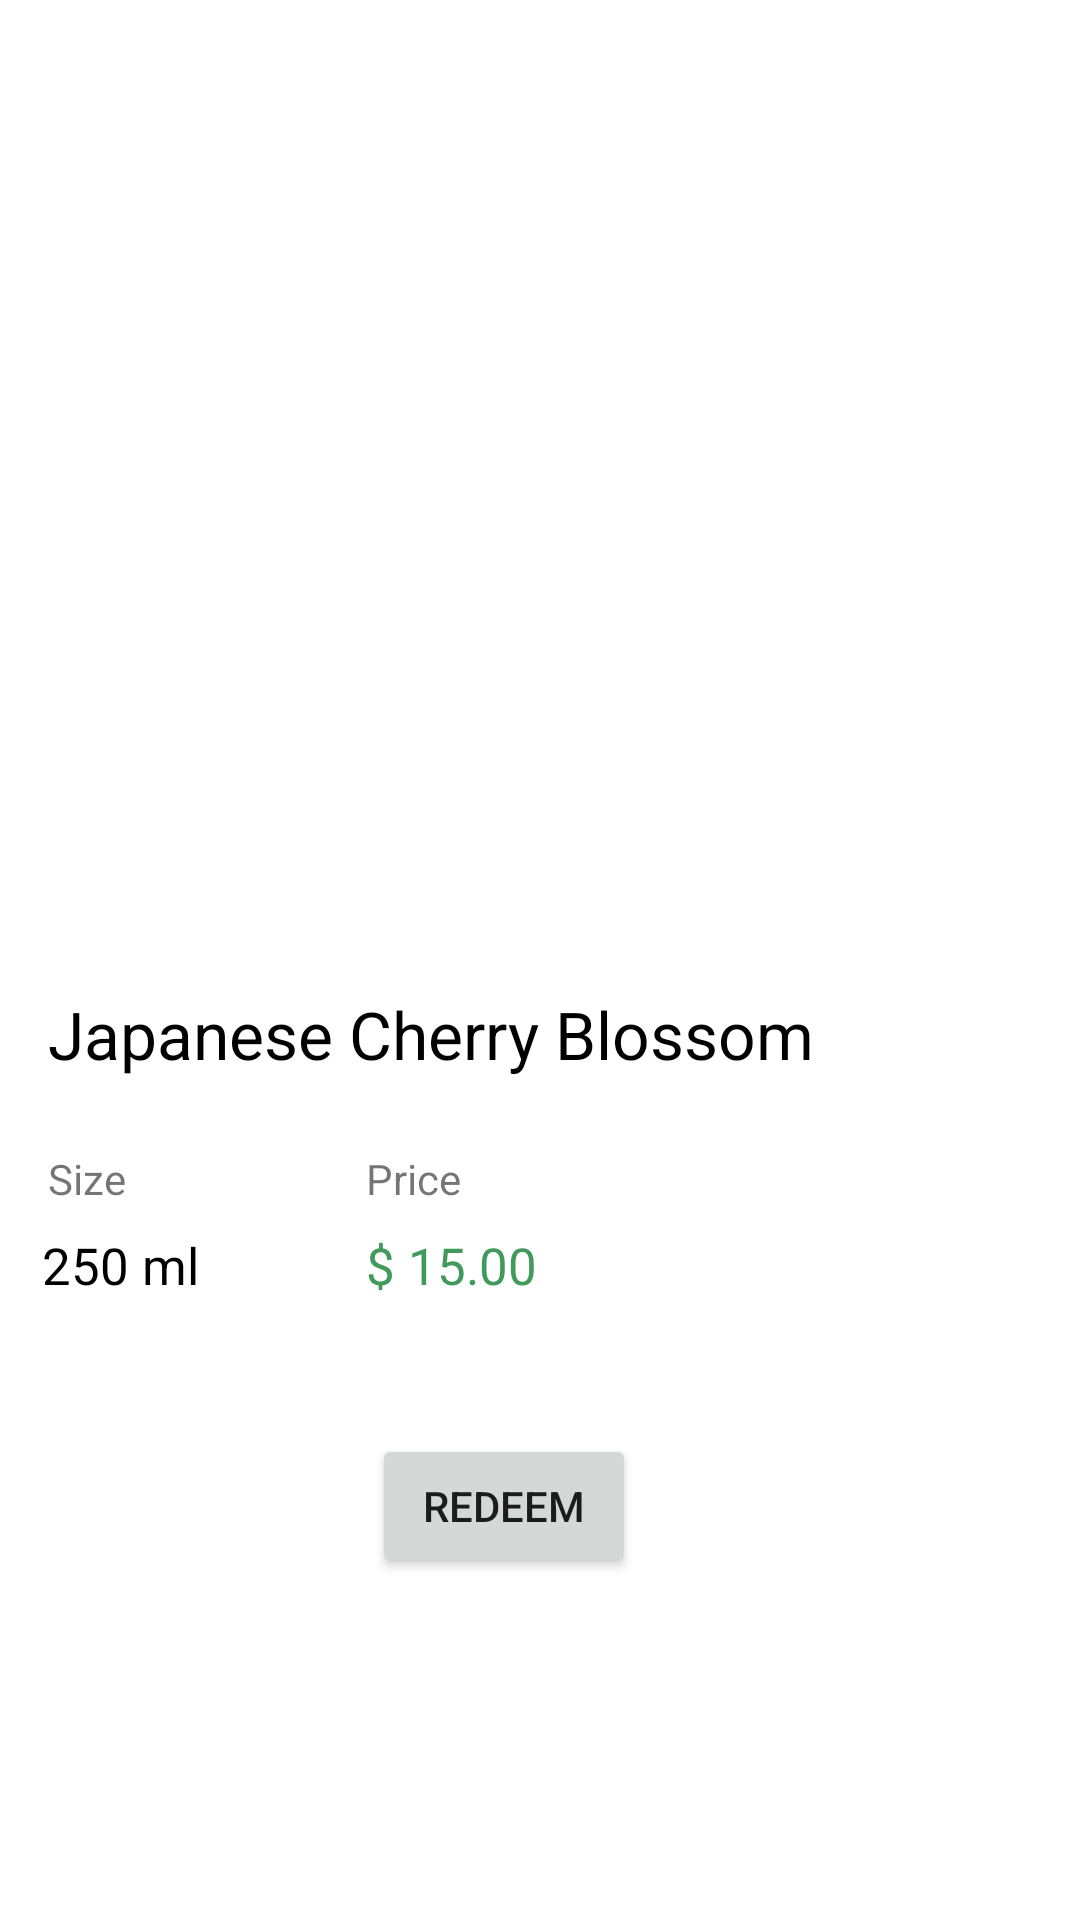

Write the Android layout XML for this screen, with the resource values it uses.
<!-- AndroidManifest.xml: application theme Theme.Miniproj2 -->
<!-- res/layout/products_row_items.xml -->
<?xml version="1.0" encoding="utf-8"?>
<androidx.constraintlayout.widget.ConstraintLayout xmlns:android="http://schemas.android.com/apk/res/android"
    xmlns:app="http://schemas.android.com/apk/res-auto"
    xmlns:tools="http://schemas.android.com/tools"
    android:layout_width="wrap_content"
    android:layout_height="wrap_content">

    <ImageView
        android:id="@+id/prod_image"
        android:layout_width="255dp"
        android:layout_height="530dp"
        android:adjustViewBounds="true"
        android:scaleType="fitXY"
        android:transitionName="image"
        app:layout_constraintBottom_toBottomOf="parent"
        app:layout_constraintEnd_toEndOf="parent"
        app:layout_constraintHorizontal_bias="0.0"
        app:layout_constraintStart_toStartOf="parent"
        app:layout_constraintTop_toTopOf="parent"
        app:layout_constraintVertical_bias="0.037"
        app:srcCompat="@drawable/prod2" />

    <ImageView
        android:id="@+id/imageView6"
        android:layout_width="39dp"
        android:layout_height="42dp"
        android:layout_marginStart="32dp"
        android:layout_marginTop="24dp"
        app:layout_constraintStart_toStartOf="parent"
        app:layout_constraintTop_toTopOf="parent"
        app:srcCompat="@drawable/ic_heart" />

    <TextView
        android:id="@+id/textView8"
        android:layout_width="0dp"
        android:layout_height="wrap_content"
        android:layout_marginTop="24dp"
        android:text="Size"
        app:layout_constraintStart_toStartOf="@+id/prod_name"
        app:layout_constraintTop_toBottomOf="@+id/prod_name" />

    <TextView
        android:id="@+id/textView9"
        android:layout_width="0dp"
        android:layout_height="wrap_content"
        android:layout_marginStart="80dp"
        android:text="Price"
        app:layout_constraintBottom_toBottomOf="@+id/textView8"
        app:layout_constraintStart_toEndOf="@+id/textView8"
        app:layout_constraintTop_toTopOf="@+id/textView8" />

    <TextView
        android:id="@+id/prod_qty"
        android:layout_width="wrap_content"
        android:layout_height="wrap_content"
        android:layout_marginStart="8dp"
        android:layout_marginTop="8dp"

        android:text="250 ml"
        android:textColor="@android:color/background_dark"
        android:textSize="17sp"
        app:layout_constraintEnd_toEndOf="@+id/textView8"
        app:layout_constraintHorizontal_bias="0.296"
        app:layout_constraintStart_toStartOf="@+id/textView8"
        app:layout_constraintTop_toBottomOf="@+id/textView8" />

    <TextView
        android:id="@+id/prod_price"
        android:layout_width="wrap_content"
        android:layout_height="wrap_content"

        android:text="$ 15.00"
        android:textColor="#42995C"
        android:textSize="17sp"
        app:layout_constraintBottom_toBottomOf="@+id/prod_qty"
        app:layout_constraintEnd_toEndOf="@+id/textView9"
        app:layout_constraintHorizontal_bias="0.0"
        app:layout_constraintStart_toStartOf="@+id/textView9"
        app:layout_constraintTop_toTopOf="@+id/prod_qty" />

    <TextView
        android:id="@+id/prod_name"
        android:layout_width="0dp"
        android:layout_height="wrap_content"
        android:layout_marginStart="16dp"
        android:layout_marginTop="264dp"
        android:layout_marginEnd="32dp"

        android:text="Japanese Cherry Blossom"
        android:textColor="@android:color/background_dark"
        android:textSize="22sp"
        app:layout_constraintEnd_toEndOf="parent"
        app:layout_constraintHorizontal_bias="1.0"
        app:layout_constraintStart_toStartOf="parent"
        app:layout_constraintTop_toBottomOf="@+id/imageView6" />

    <Button
        android:id="@+id/button"
        android:layout_width="wrap_content"
        android:layout_height="wrap_content"
        android:layout_marginStart="16dp"
        android:layout_marginEnd="16dp"
        android:layout_marginBottom="8dp"
        android:text="Redeem"
        app:layout_constraintBottom_toBottomOf="@+id/prod_image"
        app:layout_constraintEnd_toEndOf="parent"
        app:layout_constraintHorizontal_bias="0.45"
        app:layout_constraintStart_toStartOf="@+id/prod_image" />


</androidx.constraintlayout.widget.ConstraintLayout>
<!-- resources referenced by this layout -->
<resources>
  <style name="Theme.Miniproj2" parent="Theme.MaterialComponents.DayNight.NoActionBar">
          
          <item name="colorPrimary">@color/purple_500</item>
          <item name="colorPrimaryVariant">@color/purple_700</item>
          <item name="colorOnPrimary">@color/white</item>
          
          <item name="colorSecondary">@color/teal_200</item>
          <item name="colorSecondaryVariant">@color/teal_700</item>
          <item name="colorOnSecondary">@color/black</item>
          
          <item name="android:statusBarColor" tools:targetApi="l">?attr/colorPrimaryVariant</item>
          
  
          <item name="windowActionBar">false</item>
          <item name="windowNoTitle">true</item>
          <item name="android:windowFullscreen">true</item>
      </style>
  <color name="purple_500">#FF6200EE</color>
  <color name="purple_700">#FF3700B3</color>
  <color name="white">#FFFFFFFF</color>
  <color name="teal_200">#FF03DAC5</color>
  <color name="teal_700">#FF018786</color>
  <color name="black">#FF000000</color>
</resources>
